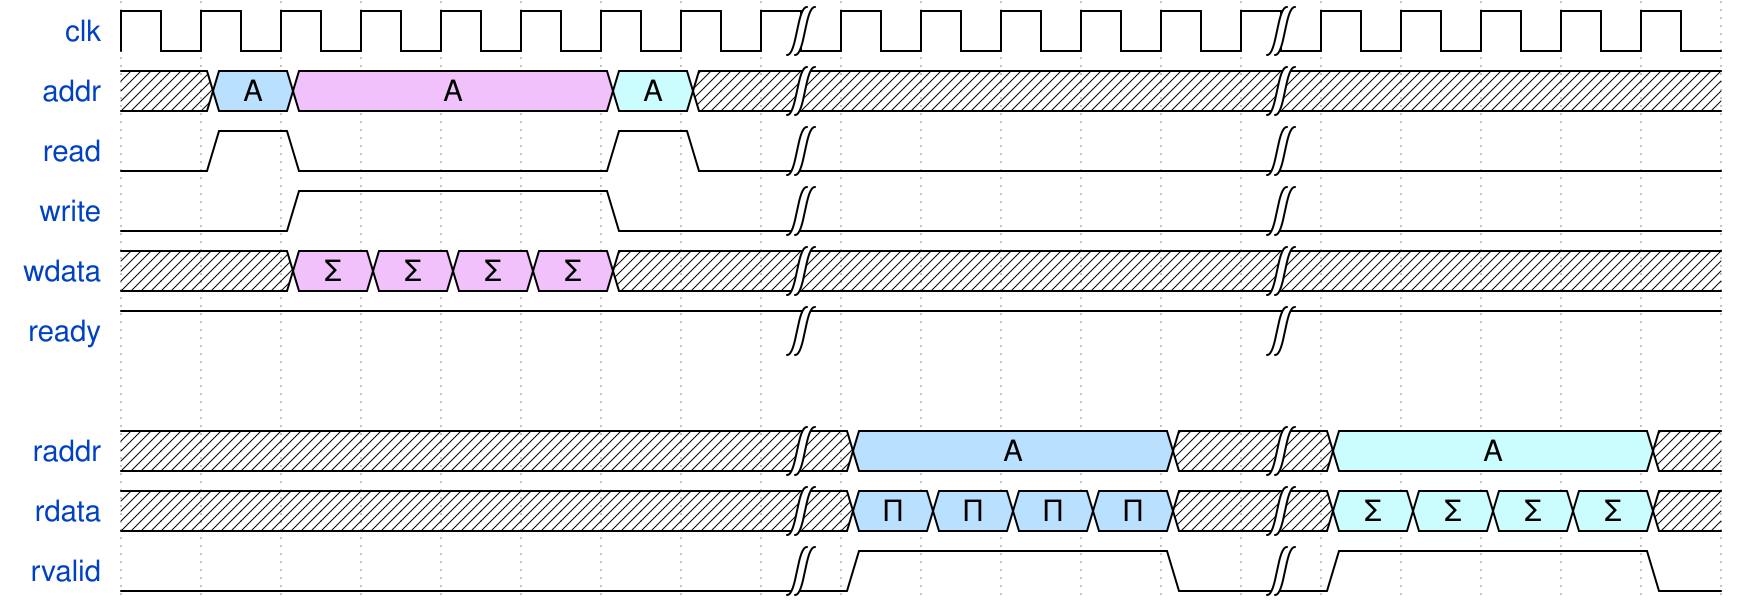

The timing diagram above was drawn with WaveDrom. Write its source.

{signal:
  [
    {name: "clk"    , wave: "p.......|.....|....."},
    {name: "addr"   , wave: "x58...6x|.....|.....", data: ["A", "A", "A"]},
    {name: "read"   , wave: "010...10|.....|....."},
    {name: "write"  , wave: "0.1...0.|.....|....."},
    {name: "wdata"  , wave: "x.8888x.|.....|.....", data: ["Σ", "Σ", "Σ", "Σ"]},
    {name: "ready"  , wave: "1.......|.....|....."},
    {},
    {name: "raddr"  , wave: "x.......|5...x|6...x", data: ["A", "A"]},
    {name: "rdata"  , wave: "x.......|5555x|6666x", data: ["Π", "Π", "Π", "Π", "Σ", "Σ", "Σ", "Σ"]},
    {name: "rvalid" , wave: "0.......|1...0|1...0"}
  ],
  config: { hscale: 1 }
}
